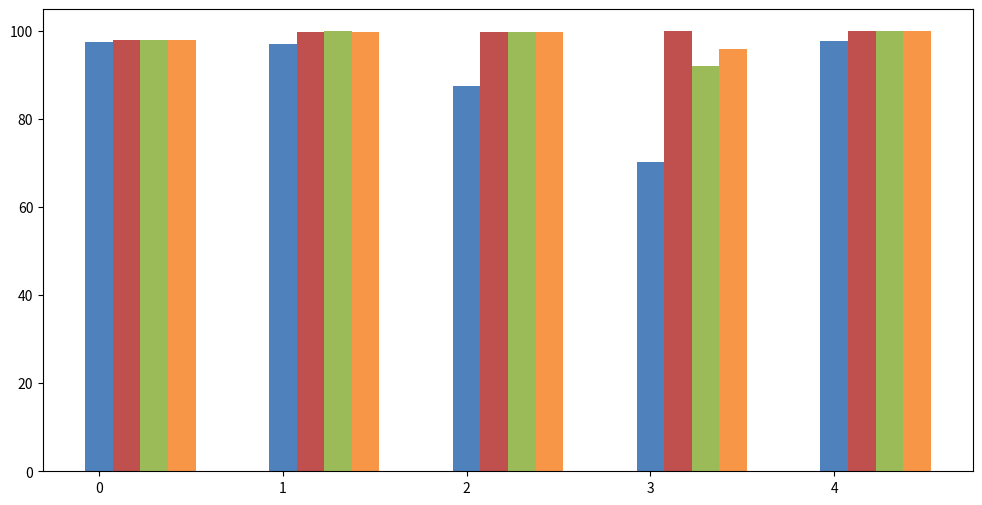

The matplotlib source for this figure: (Note: this script raises an exception after producing the figure.)
import matplotlib.pyplot as plt
import numpy as np
import pandas as pd

# ======================
# 1. Dados (você pode colocar os seus)
# ======================
data = {
    "Algorithm": ["Random Forest", "Decision Tree", "SVM", "Naive Bayes", "K-NN"],
    "Accuracy Score": [97.63, 97.20, 87.64, 70.26, 97.71],
    "Precision Score": [98.00, 99.887308, 99.926878, 99.958176, 99.978583],
    "Recall": [98.00, 99.991853, 99.862943, 92.125467, 99.968003],
    "F1 Score": [98.00, 99.937049, 99.884082, 95.882121, 99.973292]
}

df = pd.DataFrame(data)

# ======================
# 2. Gráfico de barras agrupadas
# ======================
metrics = ["Accuracy Score", "Precision Score", "Recall", "F1 Score", "AUC Score"]
colors = ['#4F81BD', '#C0504D', '#9BBB59', '#F79646', '#8064A2']  # cores similares ao da imagem

x = np.arange(len(df["Algorithm"]))  # posições no eixo x
width = 0.15  # largura das barras

plt.figure(figsize=(12, 6))

for i, metric in enumerate(metrics):
    plt.bar(x + i*width, df[metric], width, label=metric, color=colors[i])

plt.xticks(x + width*2, df["Algorithm"])
plt.ylabel("Score (%)")
plt.ylim(85, 101)
plt.title("Resultados dos Diferentes Algoritmos Sobre o Dataset")
plt.legend()
plt.tight_layout()
plt.show()

# ======================
# 3. (Opcional) Salvar tabela em PNG
# ======================
fig, ax = plt.subplots(figsize=(8, 3))
ax.axis('off')
tbl = ax.table(cellText=df.round(4).values, colLabels=df.columns, loc='center')
tbl.auto_set_font_size(False)
tbl.set_fontsize(10)
tbl.scale(1.2, 1.2)
plt.savefig("tabela_resultados.png", dpi=300, bbox_inches="tight")
plt.show()
